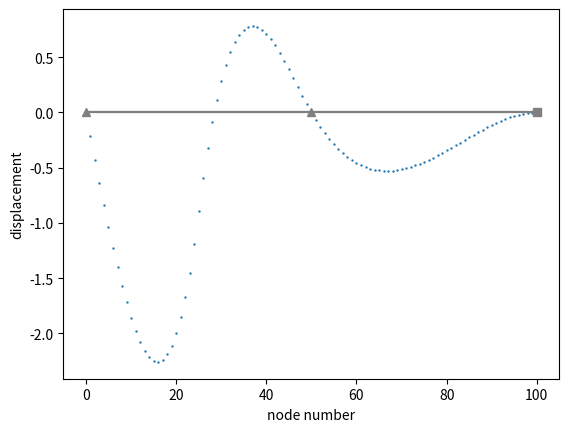

This chart was generated by the following Python code:
##はりのたわみ・たわみ角を求める問題
##有限要素法




import numpy as np

#全体の長さ
wLength = 1
#曲げ剛性
ei = 1

###   節点の数を入力   ###                              #
nd = 101



#分布荷重ベクトル
load = np.zeros((nd*2,1))
#変位・たわみベクトル
d = np.zeros((nd*2,1))
#分割区間の長さ
lth = wLength / (nd - 1)



###   拘束節点を設定   ###                              #
#偶数点で並進拘束
#奇数店で回転拘束
rtr = [0,100,200,201]

#残りを自由節点に設定
free = list(range(nd*2))
for i in rtr:
    free.remove(i)



#グラフ描画用の拘束フラグ
supported = []
gerber = []
cantilever = []

for i in range(0,nd*2,2):
    if i in rtr:    
        supported.append(int(i/2))
for i in range(1,nd*2,2):
    if i in rtr:
        if int((i-1)/2) in supported:
            cantilever.append(int((i-1)/2))
            supported.remove(int((i-1)/2))
        else:
            gerber.append(int((i-1)/2))





###   荷重を設定   ###                                  #
load[51] = 800

#剛性行列
ke = np.array([[12*ei/lth**3, 6*ei/lth**2, -12*ei/lth**3,6*ei/lth**2],
               [6*ei/lth**2, 4*ei/lth, -6*ei/lth**2,2*ei/lth],
               [-12*ei/lth**3, -6*ei/lth**2, 12*ei/lth**3,-6*ei/lth**2],
               [6*ei/lth**2, 2*ei/lth, -6*ei/lth**2,4*ei/lth]
])


#節点に応じて全体剛性行列を生成
k = np.pad(ke,[0,(nd - 2)*2])
for i in range(nd - 2):
    k += np.pad(ke,[(i+1)*2, (nd - i - 3)*2])









#計算のため拘束点の剛性行列を削る
k= np.delete(k,rtr, axis=0)
k= np.delete(k,rtr, axis=1)


#分布荷重行列と全体剛性行列の逆行列の積で変位ベクトルを求める
kInv = np.linalg.inv(k)
print(k)
print(kInv)


#一次的に変位・荷重ベクトルを求める
xv=np.array([])
lv=[]

for i in free:
    lv.append(float(load[i]))
for i in free:
    dv= np.dot(np.array(lv),kInv)


#全体変位ベクトルに反映
count = 0
for i in range(nd*2):
    if i in rtr:
        continue
    d[i] = dv[count]
    count += 1
print(d)



#たわみとたわみ角に分割
y = []
theta = []

for i in range(0, nd*2,2):
    y.append(float(d[i]))
for i in range(1, nd*2,2):
    theta.append(float(d[i]))
print(y)
print(theta)
    





#グラフを描画
import matplotlib
import matplotlib.pyplot as plt
      
fig = plt.figure()
ax1 = fig.add_subplot(1,1,1)
#plt.subplots_adjust(hspace= , wspace = )
ax1.scatter(range(101),y,s=0.5)

#曲げる前の棒を表示
ax1.plot(list(range(101)),list(np.zeros((1,101)).flatten()),c='gray', marker='s',markevery=cantilever)
ax1.plot(list(range(101)),list(np.zeros((1,101)).flatten()),c='gray', marker='^',markevery=supported)
ax1.plot(list(range(101)),list(np.zeros((1,101)).flatten()),c='gray', marker='o',markevery=gerber)
ax1.set_xlabel('node number')
ax1.set_ylabel('displacement')

plt.show()














